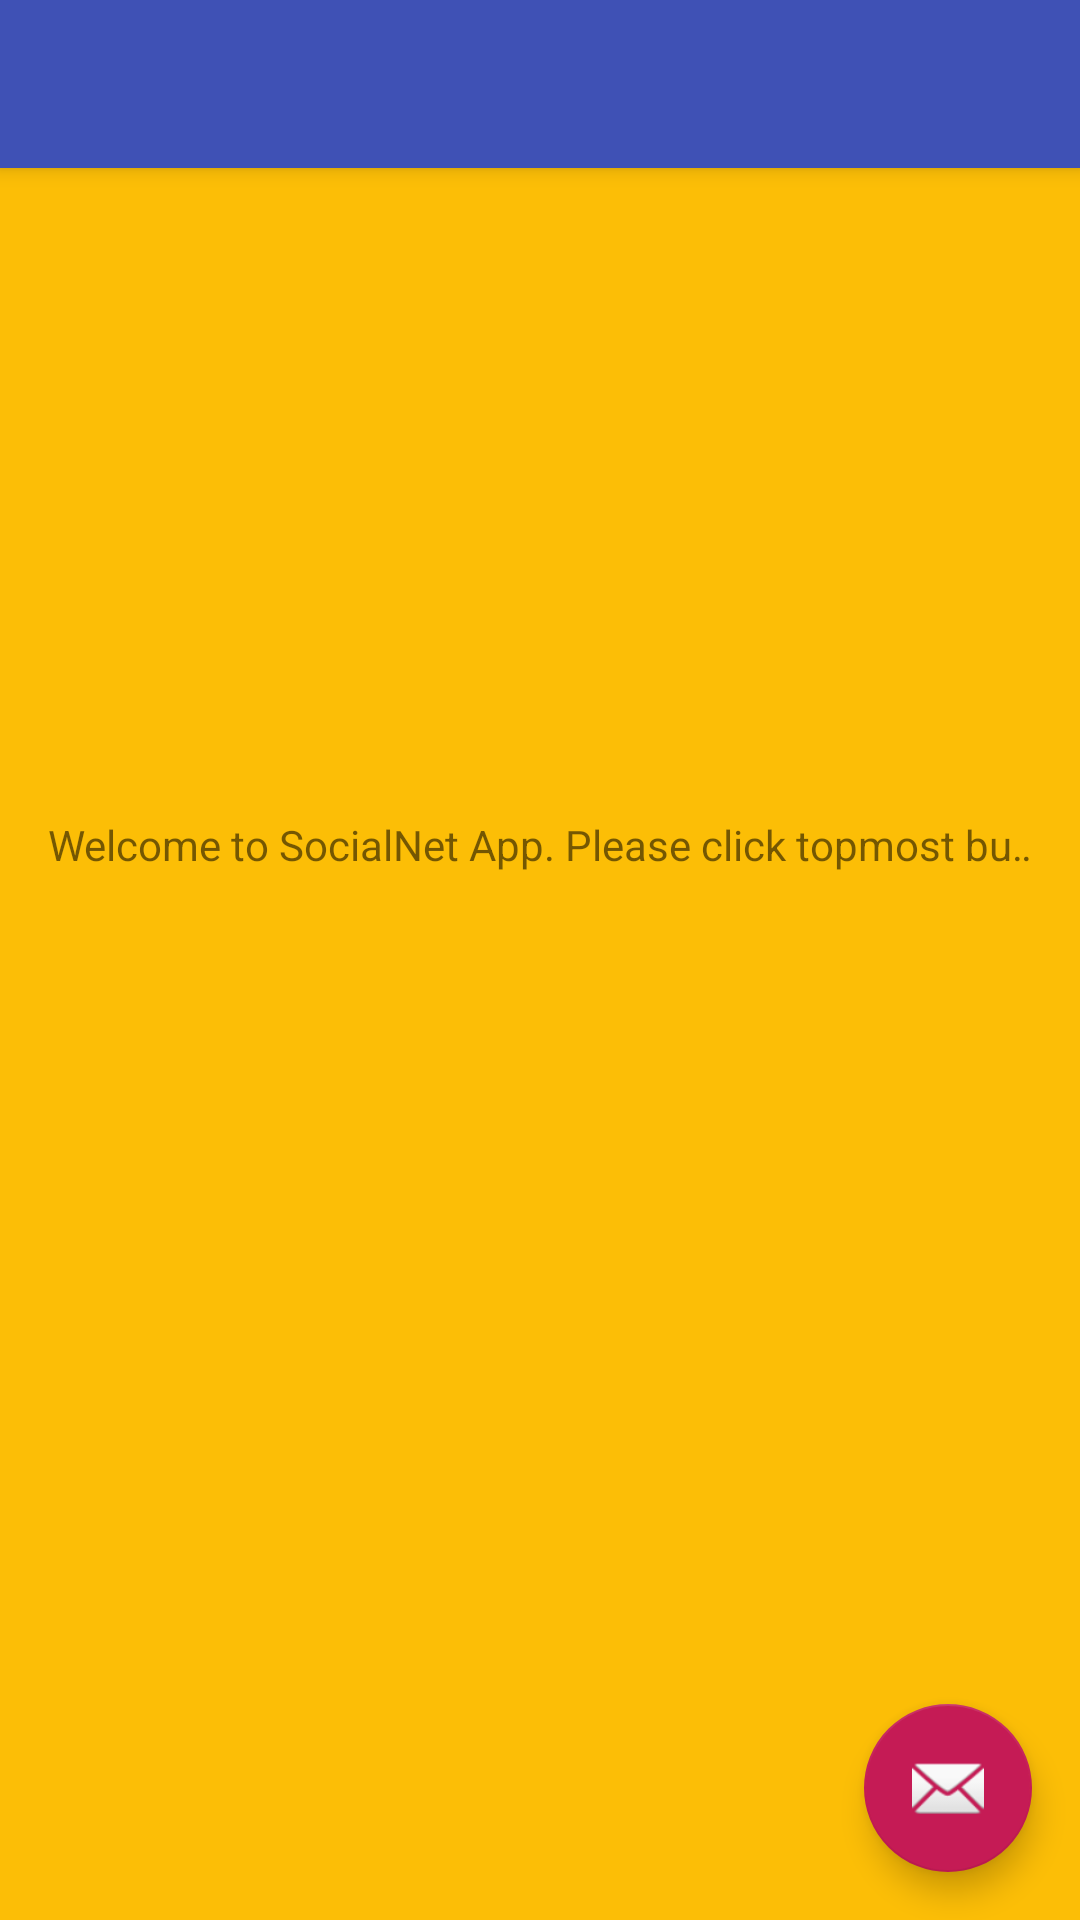

Write the Android layout XML for this screen, with the resource values it uses.
<!-- AndroidManifest.xml: application theme AppTheme -->
<!-- res/layout/app_bar_main2.xml -->
<?xml version="1.0" encoding="utf-8"?>

<android.support.design.widget.CoordinatorLayout
    xmlns:android="http://schemas.android.com/apk/res/android"
    xmlns:app="http://schemas.android.com/apk/res-auto"
    xmlns:tools="http://schemas.android.com/tools" android:layout_width="match_parent"
    android:layout_height="match_parent" android:fitsSystemWindows="true"
    android:background="@color/global_color_green_accent"
    tools:context="com.firstapp.user.petetion.Main2Activity">

    <android.support.design.widget.AppBarLayout android:layout_height="wrap_content"
        android:layout_width="match_parent" android:theme="@style/AppTheme.AppBarOverlay">

        <android.support.v7.widget.Toolbar android:id="@+id/toolbar"
            android:layout_width="match_parent" android:layout_height="?attr/actionBarSize"
            android:background="?attr/colorPrimary" app:popupTheme="@style/AppTheme.PopupOverlay" />

    </android.support.design.widget.AppBarLayout>

    <include layout="@layout/content_main2" />

    <android.support.design.widget.FloatingActionButton android:id="@+id/fab"
        android:layout_width="wrap_content" android:layout_height="wrap_content"
        android:layout_gravity="bottom|end" android:layout_margin="@dimen/fab_margin"
       android:src="@android:drawable/ic_dialog_email"/>

</android.support.design.widget.CoordinatorLayout>
<!-- res/layout/content_main2.xml (included above) -->
<?xml version="1.0" encoding="utf-8"?>

<RelativeLayout xmlns:android="http://schemas.android.com/apk/res/android"
    xmlns:tools="http://schemas.android.com/tools"
    xmlns:app="http://schemas.android.com/apk/res-auto" android:layout_width="match_parent"
    android:layout_height="match_parent" android:paddingLeft="@dimen/activity_horizontal_margin"
    android:paddingRight="@dimen/activity_horizontal_margin"
    android:paddingTop="@dimen/activity_vertical_margin"
    android:paddingBottom="@dimen/activity_vertical_margin"
    app:layout_behavior="@string/appbar_scrolling_view_behavior"
    tools:showIn="@layout/app_bar_main2" tools:context="com.firstapp.user.petetion.Main2Activity">
    <TextView
        android:text="Welcome to SocialNet App. Please click topmost button in the left for the options "
        android:singleLine="true"
        android:ellipsize="marquee"
        android:marqueeRepeatLimit ="marquee_forever"
        android:focusable="true"
        android:focusableInTouchMode="true"
        android:scrollHorizontally="true"
        android:layout_gravity="center"
        android:layout_width="wrap_content"
        android:layout_height="wrap_content"
        android:layout_marginTop="200dp" />

</RelativeLayout>
<!-- resources referenced by this layout -->
<resources>
  <color name="global_color_green_accent">#fcbe06</color>
  <dimen name="activity_horizontal_margin">16dp</dimen>
  <dimen name="activity_vertical_margin">16dp</dimen>
  <dimen name="fab_margin">16dp</dimen>
  <style name="AppTheme.AppBarOverlay" parent="ThemeOverlay.AppCompat.Dark.ActionBar" />
  <style name="AppTheme.PopupOverlay" parent="ThemeOverlay.AppCompat.Light" />
  <style name="AppTheme" parent="Theme.AppCompat.Light.DarkActionBar">
          
          <item name="colorPrimary">@color/colorPrimary</item>
          <item name="colorPrimaryDark">@color/colorPrimaryDark</item>
          <item name="colorAccent">@color/colorAccent</item>
      </style>
  <color name="colorPrimary">#3F51B5</color>
  <color name="colorPrimaryDark">#303F9F</color>
  <color name="colorAccent">#c51b55</color>
</resources>
